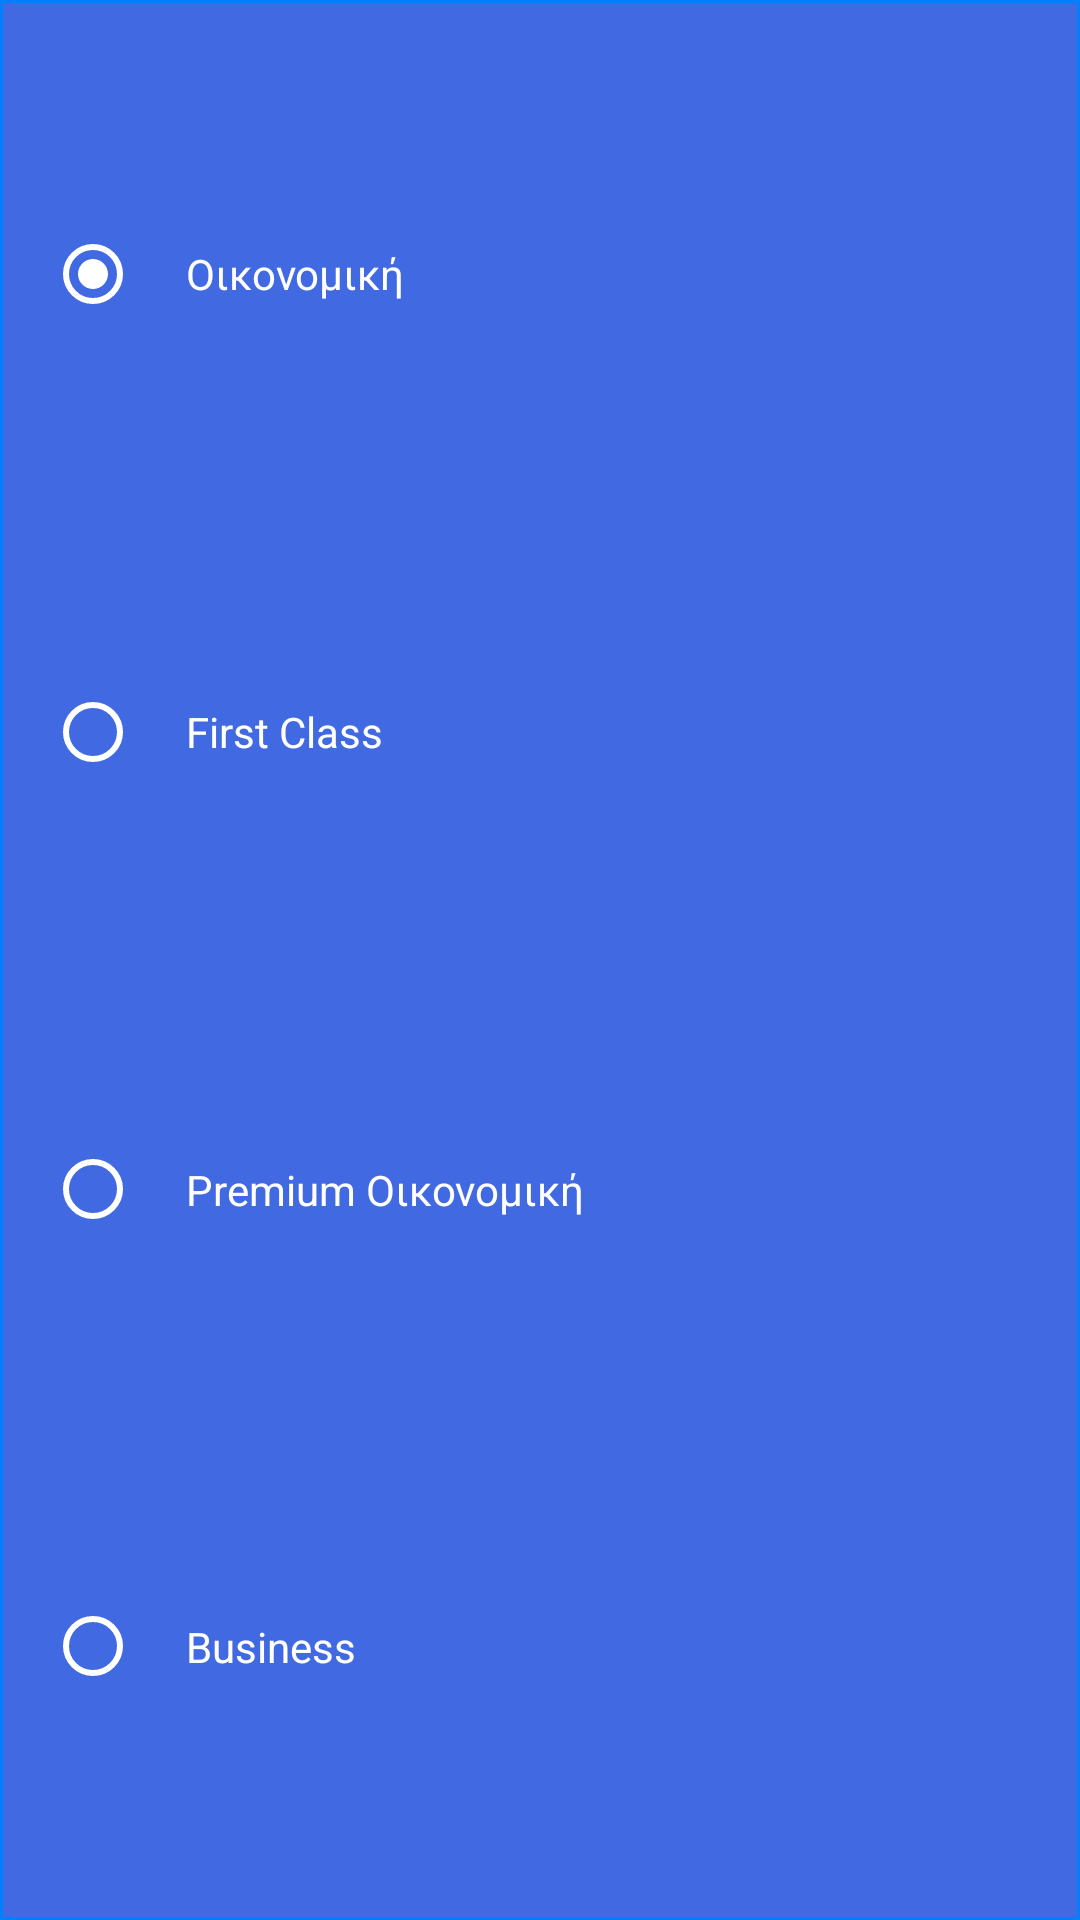

This screen was rendered from an Android layout file. Write that file and the resources it references.
<!-- AndroidManifest.xml: application theme AppTheme -->
<!-- res/layout/class_fragment.xml -->
<?xml version="1.0" encoding="utf-8"?>
<LinearLayout
    xmlns:android="http://schemas.android.com/apk/res/android"
    xmlns:app="http://schemas.android.com/apk/res-auto"
    android:orientation="vertical"
    android:layout_width="match_parent"
    android:layout_height="match_parent"
    android:background="@drawable/border_medium"
    >

    <RadioGroup
        android:layout_width="match_parent"
        android:layout_height="match_parent"
        android:padding="15dp"
        android:id="@+id/classes_radiogroup"
        android:weightSum="4"
        android:checkedButton="@+id/economy_radiobutton">

        <RadioButton
            android:text="Οικονομική"
            android:layout_width="match_parent"
            android:layout_height="match_parent"
            android:padding="15dp"
            android:id="@+id/economy_radiobutton"
            android:layout_weight="1"
            android:onClick="SelectClass"
            android:textColor="@android:color/white"
            android:buttonTint="@android:color/white" />

        <RadioButton
            android:text="First Class"
            android:layout_width="match_parent"
            android:layout_height="match_parent"
            android:padding="15dp"
            android:id="@+id/firstClass__radiobutton"
            android:layout_weight="1"
            android:onClick="SelectClass"
            android:textColor="@android:color/white"
            android:buttonTint="@android:color/white" />

        <RadioButton
            android:text="Premium Οικονομική"
            android:layout_width="match_parent"
            android:layout_height="match_parent"
            android:padding="15dp"
            android:id="@+id/premiumEco_radiobutton"
            android:layout_weight="1"
            android:onClick="SelectClass"
            android:textColor="@android:color/white"
            android:buttonTint="@android:color/white" />

        <RadioButton
            android:text="Business"
            android:layout_width="match_parent"
            android:layout_height="match_parent"
            android:padding="15dp"
            android:id="@+id/business_radiobutton"
            android:layout_weight="1"
            android:onClick="SelectClass"
            android:textColor="@android:color/white"
            android:buttonTint="@android:color/white" />

    </RadioGroup>
</LinearLayout>
<!-- resources referenced by this layout -->
<resources>
  <!-- drawable border_medium (drawable) -->
  <?xml version="1.0" encoding="utf-8"?>
  <layer-list xmlns:android="http://schemas.android.com/apk/res/android">
      <item>
          <shape android:shape="rectangle">
              <solid android:color="@color/azure" />
          </shape>
      </item>
      <item android:left="1dp" android:right="1dp"  android:top="1dp" android:bottom="1dp">
          <shape android:shape="rectangle">
              <solid android:color="@color/royal_blue" />
          </shape>
      </item>
  </layer-list>
  <style name="AppTheme" parent="Theme.AppCompat.Light.DarkActionBar">
          
          <item name="colorPrimary">@color/azure</item>
          <item name="colorPrimaryDark">@color/midnight_blue</item>
          <item name="colorAccent">@color/sky_blue</item>
  
      </style>
  <color name="azure">#007fff</color>
  <color name="royal_blue">#4169e1</color>
  <color name="midnight_blue">#003366</color>
  <color name="sky_blue">#7ec0ee</color>
</resources>
